Run: headless pygame with SDL's dummy video driver; simulated clock (each Clock.tick advances the game by its frame time, no real sleeping); random seed 0; keys injected as events and as key.get_pressed() state; mouse plan: one left click at the window centre at the start of phase 2, then a move to the lower-right quarter at the start of phase 3.
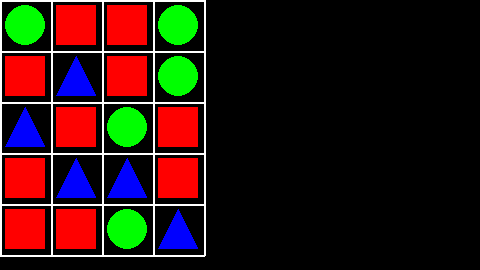
Frame 1 of 4 · flips 1–60 · no input
Frame 2 of 4 · flips 61–180 · clicked the window centre · tapped SPACE, RETURN · held RIGHT (→), D · screen unchanged from frame 1, image omitted
Frame 3 of 4 · flips 181–300 · moved the mouse to the lower-right quarter · held DOWN (↓), S · screen unchanged from frame 2, image omitted
Frame 4 of 4 · flips 301–420 · held LEFT (←), A, UP (↑), W · screen unchanged from frame 3, image omitted

The pygame program that drew these frames:

import random
import pygame

pygame.init()

RESOLUTION = (480, 270)
BACKGROUND_COLOR = 'black'
MAX_FPS = 20


class Field:
    grid_color = 'white'
    grid_width = 2
    piece_shrink = .8

    def __init__(self, screen, rows: int = 5, columns: int = 4):
        self.rows = rows
        self.columns = columns
        self.sel_start = None
        self.surface = screen

        self.cell_size = (min(self.surface.get_size()) - self.grid_width * (max(self.rows, self.columns) + 1)) // max(self.rows, self.columns)
        self.piece_size = self.cell_size * self.piece_shrink
        self.clock = pygame.time.Clock()

        self.piece_types = [
            Circle(self.piece_size),
            Square(self.piece_size),
            Triangle(self.piece_size),
        ]

        self.generate_pieces()

    def generate_pieces(self):
        self._pieces = [[None] * self.columns for i in range(self.rows)]
        for row in range(self.rows):
            for col in range(self.columns):
                random.shuffle(self.piece_types)
                for piece in self.piece_types:
                    if self.is_valid(row, col, piece):
                        self._pieces[row][col] = piece
                        print(piece, end=' ')
                        break
            print()
        return self._pieces

    def is_valid(self, row: int, col: int, piece: 'Piece'):
        if col >= 2 and self._pieces[row][col - 1] == piece and self._pieces[row][col - 2] == piece:
            return False

        if row >= 2 and self._pieces[row - 1][col] == piece and self._pieces[row - 2][col] == piece:
            return False
        return True

    def run(self):

        while True:
            while (event := pygame.event.poll()):
                if event.type == pygame.QUIT:
                    pygame.quit()
                    return
                elif (event.type == pygame.KEYDOWN) and (event.key == pygame.K_ESCAPE):
                    pygame.quit()
                    return
                if (
                    (event.type == pygame.MOUSEBUTTONUP)
                    and (event.button == 1)
                ):
                    x, y = event.pos

                    if self.sel_start:
                        self.sel_end = (y // self.cell_size, x // self.cell_size)
                        if (self.sel_end[0] >= self.rows) or (self.sel_end[1] >= self.columns) or (self.sel_end[0] < 0) or (self.sel_end[1] < 0):
                            self.sel_end = None
                        self.turn()
                        self.sel_start = self.sel_end = None
                    else:
                        self.sel_start = (y // self.cell_size, x // self.cell_size)
                        if (self.sel_start[0] >= self.rows) or (self.sel_start[1] >= self.columns) or (self.sel_start[0] < 0) or (self.sel_start[1] < 0):
                            self.sel_start = None

            self.draw()
            self.clock.tick(MAX_FPS)

    def turn(self):
        rs, cs = self.sel_start
        re, ce = self.sel_end
        if (
            abs(rs - re) > 1
            or abs(cs - ce) > 1
            or (abs(rs - re) == 1 and abs(ce - cs) == 1)
        ):
            return

        self._pieces[rs][cs], self._pieces[re][ce] = self._pieces[re][ce], self._pieces[rs][cs]
        while self.blow():
            self.fill_field()

    def blow(self):
        is_blowed = False
        k = 3
        for i in range(self.rows):
            for j in range(self.columns - 2):
                if len(set(self._pieces[i][j:j + k])) == 1:
                    self._pieces[i][j:j + k] = [Empty(self.piece_size)] * k
                    is_blowed = True
        for i in range(self.rows - 2):
            for j in range(self.columns):
                temp = set()
                for n in range(k):
                    temp.add(self._pieces[i + n][j])
                if len(temp) == 1:
                    for n in range(k):
                        self._pieces[i + n][j] = Empty(self.piece_size)
                        is_blowed = True
        return is_blowed

    def fill_field(self):
        # gravitaion
        for now_row in reversed(range(self.rows)):
            for col in range(self.columns):
                if self._pieces[now_row][col]:
                    continue
                for grav_row in reversed(range(now_row)):
                    if self._pieces[grav_row][col]:
                        self._pieces[now_row][col], self._pieces[grav_row][col] = self._pieces[grav_row][col], Empty(self.piece_size)
                        break
        # filling with new pieces
        for row in range(self.rows):
            for col in range(self.columns):
                if not self._pieces[row][col]:
                    self._pieces[row][col] = random.choice(self.piece_types)

    def draw(self, dest=(0, 0)):
        self.surface.fill(BACKGROUND_COLOR)
        # horizontal lines
        for i in range(self.rows + 1):
            pygame.draw.line(
                self.surface, self.grid_color,
                (0, i * self.cell_size), (self.columns * self.cell_size, i * self.cell_size),
                self.grid_width
            )
        # vertical lines
        for i in range(self.columns + 1):
            pygame.draw.line(
                self.surface, self.grid_color,
                (i * self.cell_size, 0), (i * self.cell_size, self.rows * self.cell_size),
                self.grid_width
            )
        # pieces
        shift = (self.cell_size - self.piece_size) // 2
        for i in range(self.rows):
            y = i * self.cell_size + shift
            for j in range(self.columns):
                x = j * self.cell_size + shift
                self._pieces[i][j].draw(self.surface, (x, y))

        # selected piece

        pygame.display.update()


class Piece:
    color = 'white'
    name = 'piece'

    def __init__(self, size, background_color=BACKGROUND_COLOR):
        self.surface = pygame.surface.Surface((size, size))
        self.surface.set_colorkey(background_color)
        self.surface.fill(background_color)

    def __eq__(self, other):
        return isinstance(self, type(other))

    def __str__(self):
        return self.name

    def __hash__(self):
        return hash(self.name)

    def __bool__(self):
        return True

    def draw(self, screen, center):
        screen.blit(self.surface, center)


class Square(Piece):
    color = 'red'
    name = 'square'

    def __init__(self, size, background_color=BACKGROUND_COLOR):
        super().__init__(size, background_color)
        pygame.draw.rect(
            self.surface, self.color,
            (0, 0, size, size),
        )


class Circle(Piece):
    color = 'green'
    name = 'circle'

    def __init__(self, size, background_color=BACKGROUND_COLOR):
        super().__init__(size, background_color)

        pygame.draw.circle(
            self.surface, self.color,
            (size // 2, size // 2), size // 2
        )


class Triangle(Piece):
    color = 'blue'
    name = 'triangle'

    def __init__(self, size, background_color=BACKGROUND_COLOR):
        super().__init__(size, background_color)

        pygame.draw.polygon(
            self.surface, self.color,
            ((0, size), (size // 2, 0), (size, size)),
        )


class Empty(Piece):
    color = 'black'
    name = 'empty'

    def __init__(self, size, background_color=BACKGROUND_COLOR):
        super().__init__(size, background_color)

        pygame.draw.rect(
            self.surface, self.color,
            (0, 0, size, size),
        )

    def __bool__(self):
        return False


def main():
    # info = pygame.display.Info()
    screen = pygame.display.set_mode(RESOLUTION)
    Field(screen).run()


if __name__ == '__main__':
    main()

pygame.quit()
